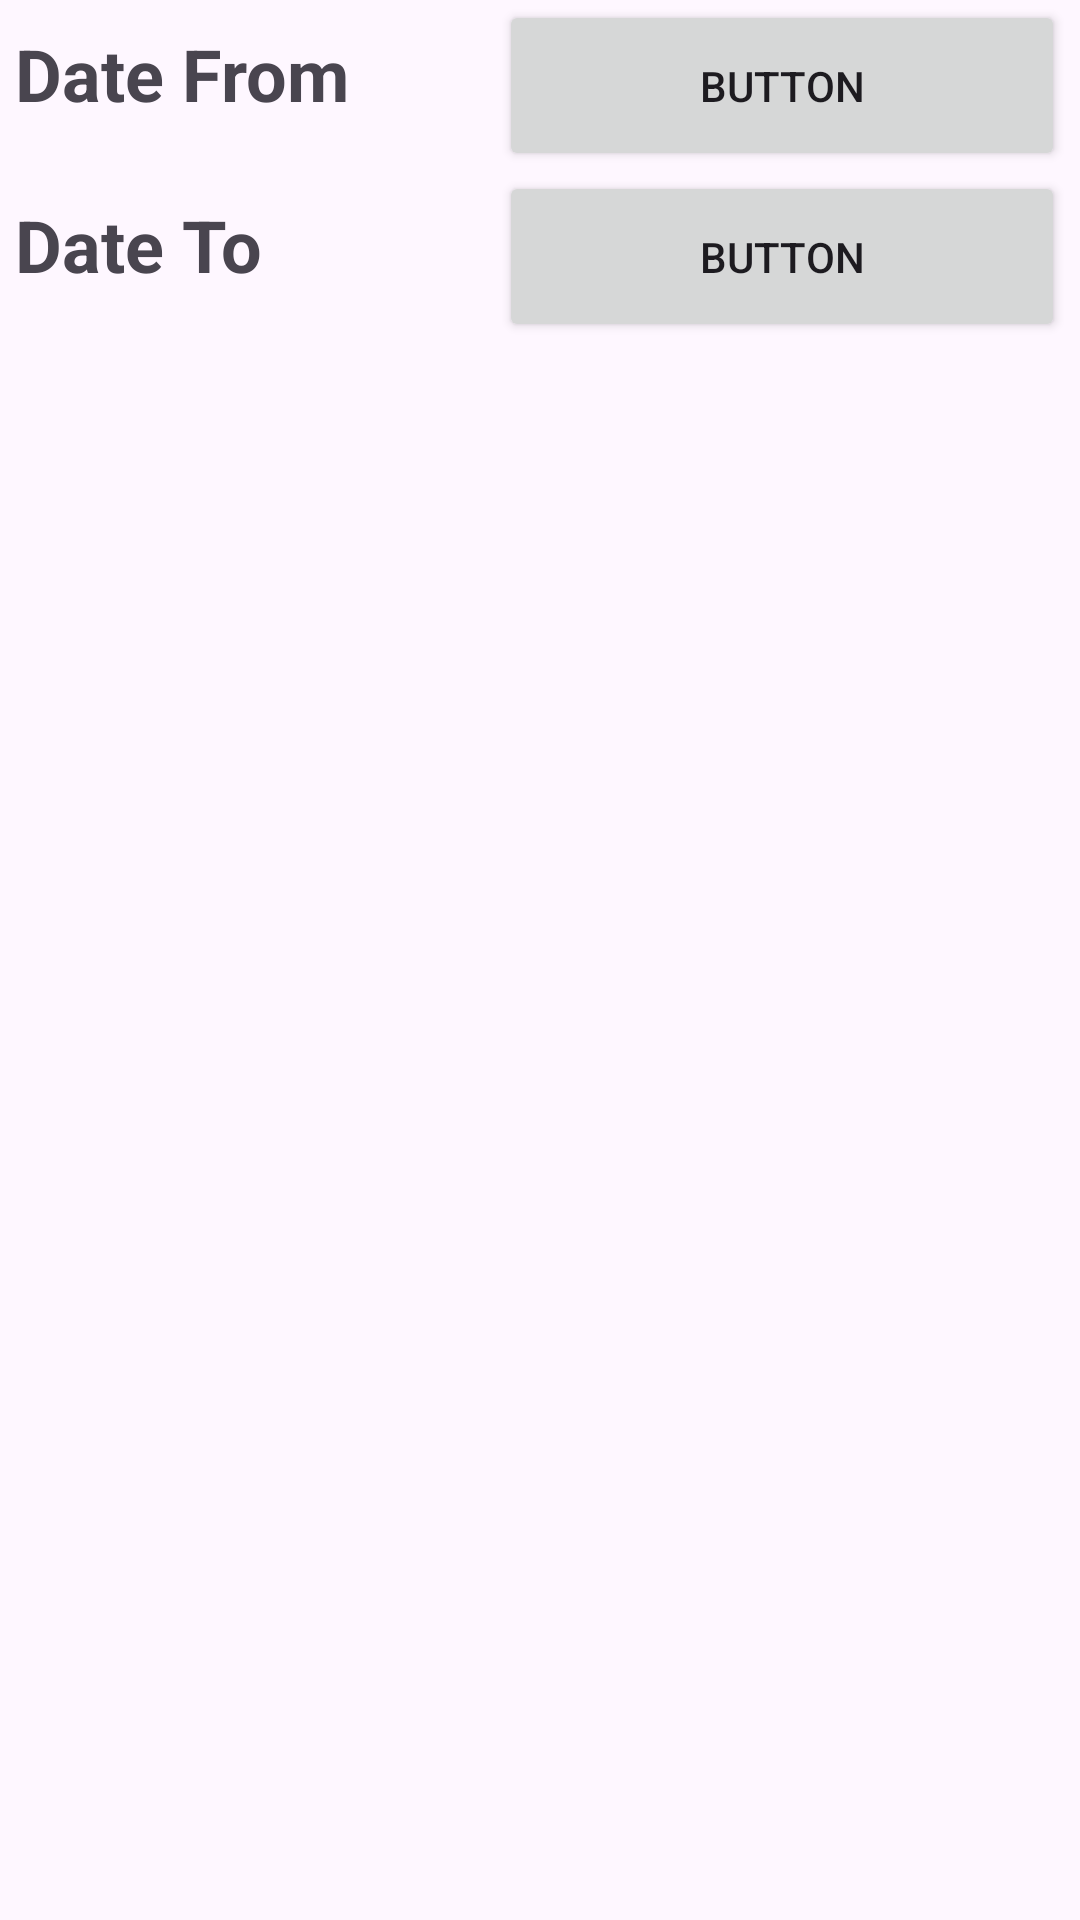

The Android layout XML behind this screen, and the referenced resources:
<!-- AndroidManifest.xml: application theme Theme.Ainance -->
<!-- res/layout/dialog_range_options.xml -->
<LinearLayout xmlns:android="http://schemas.android.com/apk/res/android"
    xmlns:app="http://schemas.android.com/apk/res-auto"
    android:layout_width="match_parent"
    android:layout_height="wrap_content"
    android:orientation="vertical">

    <TableLayout
        android:layout_width="match_parent"
        android:layout_height="match_parent">

        <TableRow
            android:layout_width="match_parent"
            android:layout_height="match_parent">

            <TextView
                android:id="@+id/textView"
                android:layout_width="wrap_content"
                android:layout_height="57dp"
                android:layout_marginStart="5dp"
                android:layout_weight="1"
                android:text="Date From"
                android:textSize="24sp"
                android:textStyle="bold" />

            <Button
                android:id="@+id/btnFrom"
                android:layout_width="wrap_content"
                android:layout_height="57dp"
                android:layout_marginEnd="5dp"
                android:layout_weight="2"
                android:text="Button"
                app:cornerRadius="10dp" />
        </TableRow>

        <TableRow
            android:layout_width="match_parent"
            android:layout_height="match_parent">

            <TextView
                android:id="@+id/textView6"
                android:layout_width="wrap_content"
                android:layout_height="57dp"
                android:layout_marginStart="5dp"
                android:layout_weight="1"
                android:text="Date To"
                android:textSize="24sp"
                android:textStyle="bold" />

            <Button
                android:id="@+id/btnTo"
                android:layout_width="match_parent"
                android:layout_height="57dp"
                android:layout_marginEnd="5dp"
                android:layout_weight="2"
                android:text="Button"
                app:cornerRadius="10dp" />
        </TableRow>

    </TableLayout>

</LinearLayout>
<!-- resources referenced by this layout -->
<resources>
  <style name="Theme.Ainance" parent="Base.Theme.Ainance" />
  <style name="Base.Theme.Ainance" parent="Theme.Material3.DayNight.NoActionBar">
          
          
      </style>
</resources>
